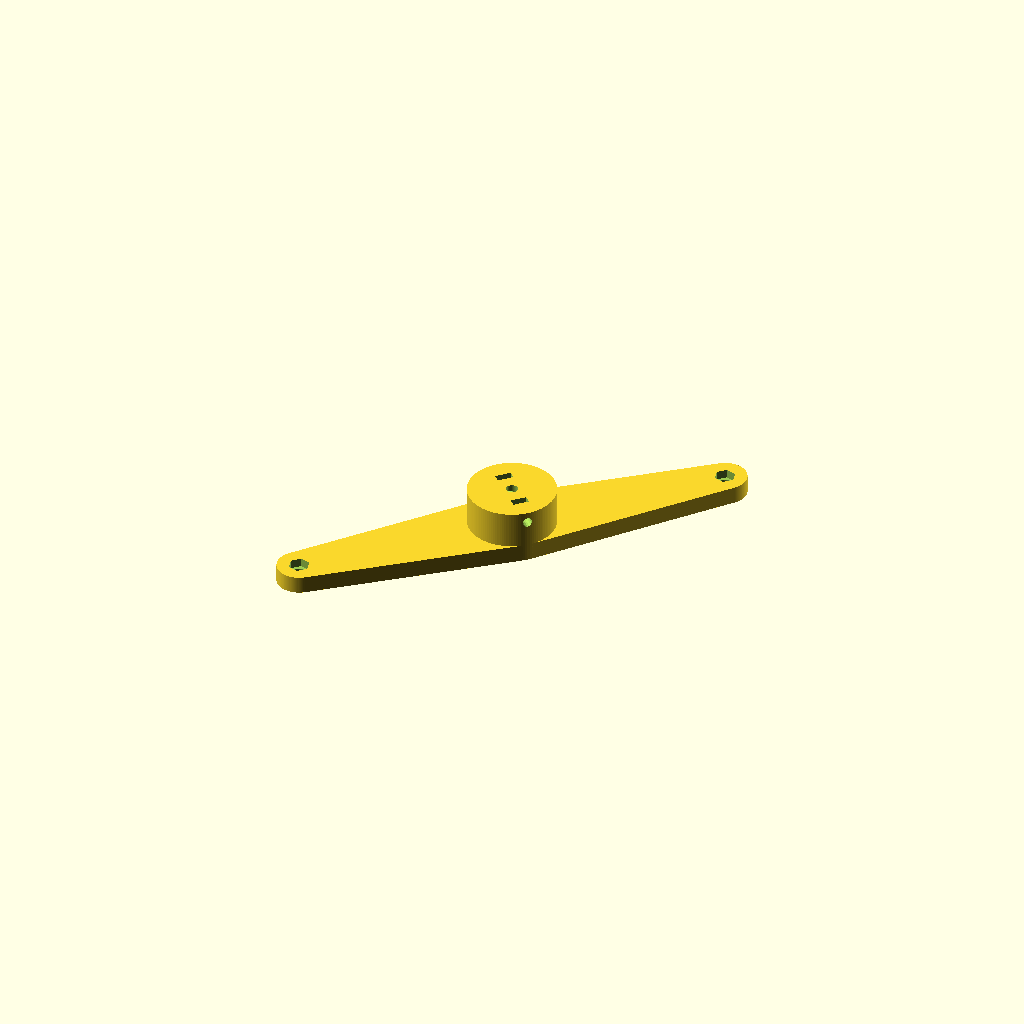
Cell 1: rendered with the file's own defaults.
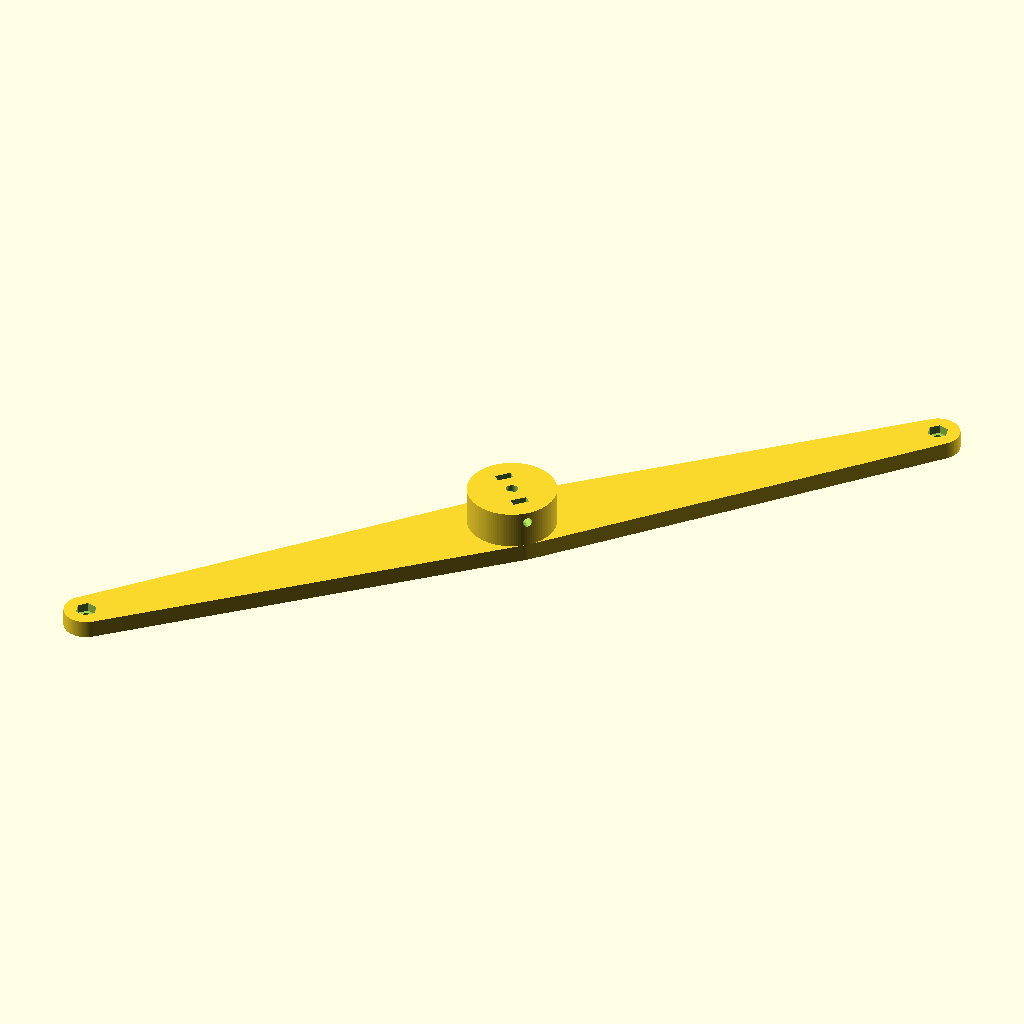
Cell 2: the same model with diametre = 400.
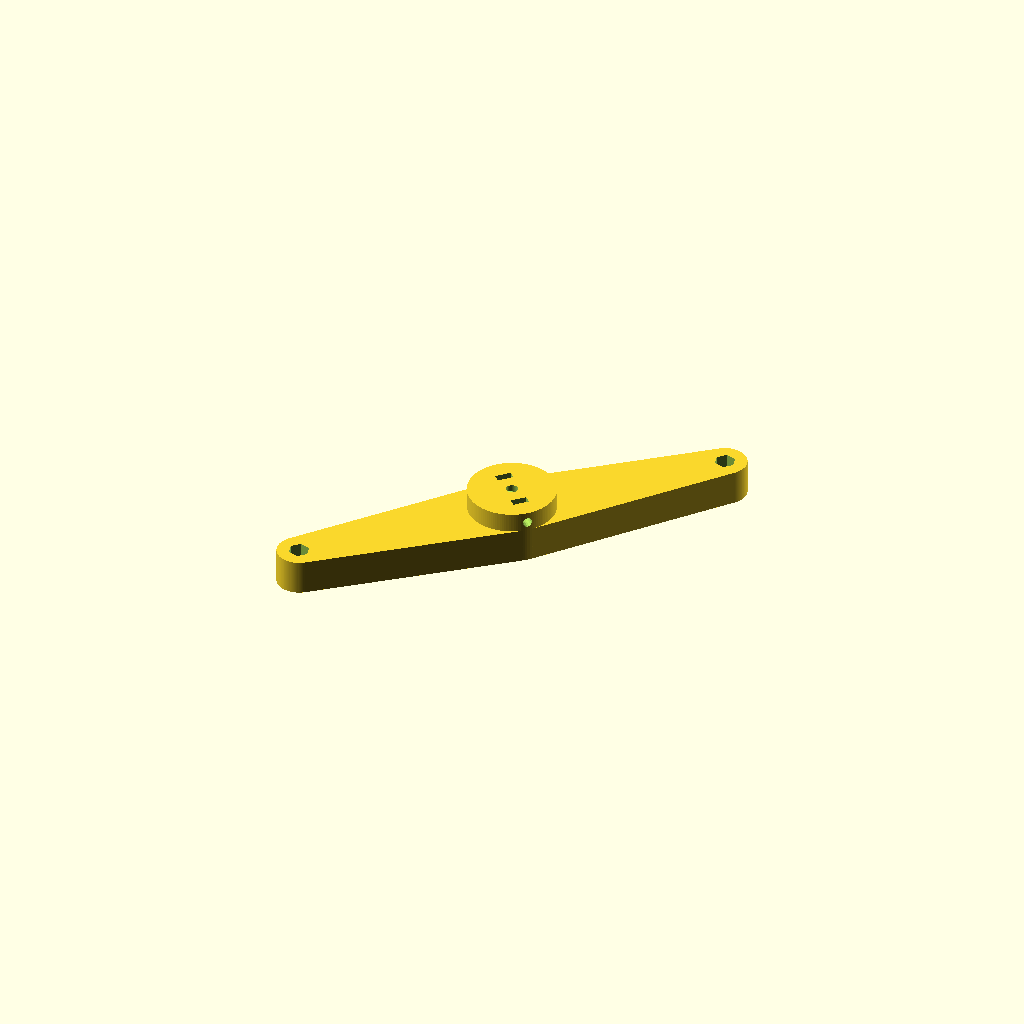
Cell 3 — h1 set to 16, the other parameters unchanged.
All cells are drawn from one camera (rotation 55°, 0°, 25°, orthographic, colour scheme Cornfield), so only the parameter changes between them.
The OpenSCAD source (robot_tondeuse/lame.scad):
$fs=$fs/4;
$fa=$fa/4;

include <../config.scad>;

e=4;
h=30;
diametre=200;

h1=8;



module lame(){
    difference(){
        union(){
           hull(){
               translate([-diametre/2,  0, 0])cylinder(r=10, h=h1);
               translate([0,  0, 0])cylinder(r=20, h=h1);
               translate([diametre/2,  0, 0])cylinder(r=10, h=h1);
           }
           translate([0,  0, 0])cylinder(r=20, h=25);
       }
       translate([0,  0, -1])cylinder(r=2.7, h=30);
       translate([0,  10, 20])rotate([0,-90,90]) support_nut(4,10,10);
       translate([0,  -10, 20])rotate([0,-90,90]) support_nut(4,10,10);
       
       translate([-diametre/2,  0, h1/2])nut(5,10);
       translate([-diametre/2,  0, -1]) cylinder(r=2.7, h=30);
       translate([diametre/2,  0, h1/2])nut(5,10);
       translate([diametre/2,  0, -1]) cylinder(r=2.7, h=30);
       
   }
   
};

rotate([0,0,45])lame();
Parameter table extracted from the source (name, type, default, range or options):
e: number, default 4
h: number, default 30
diametre: number, default 200
h1: number, default 8
